pico-8 play session: hold ← + tap ❎

[t = 8 s] hold ← ~8s, tap ❎ ~14×
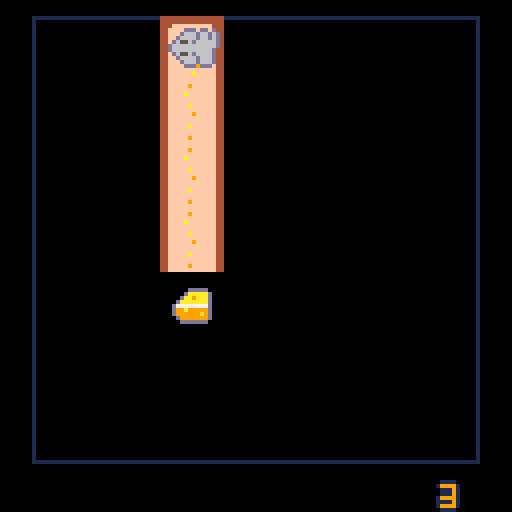

pico-8 cartridge
version 42
__lua__
-- puzzle game

-- name game
function _init()
 pal()
	cartdata("cheesearchitect_fjhwbcv")
	load_game()
 menuitem(3,"dark/light mode",toggle_feature)
 menuitem(4, "erase save", function()
     reset_game()
     state = menu
					state:init()
 end)
	state = intro
	state:init()
end

function _update()
	state:update()
end

function _draw()
	cls()	
	applypallete()
	state:draw()
end


-->8
-- states
game = {
	shake_timer=0,
	shake_x=0,
	shake_y=0
}

function game:init()
	level:new()
	history:clear()	
 menuitem(1, "restart stage", function()
     state = game
					state:init()
 end)
 menuitem(2, "menu", function()
     state = menu
					state:init()
 end)  
end

function game:shake()
	if self.shake_timer > 0 then
   self.shake_timer -= 1
   self.shake_x = rnd(2)-1
   self.shake_y = rnd(2)-1
 else
   self.shake_x = 0
   self.shake_y = 0
 end
end

function game:update()		
		level:update()
		self:shake()
end

function game:draw()
		camera(self.shake_x,self.shake_y)
		level:draw()
		camera()
		map(32,2,0,player.mapposy-128,16,16)
end

intro = {
	tmr=0
}

function intro:init()
	self.tmr=0
end

function intro:update()
			if self.tmr > 60 then
					state=menu
					state:init()
					return					
			end			
			self.tmr+=1
end

function intro:draw()
 map(0,0,0,0,16,16)
 rect(40,16,40+64,16+64,1)
 
	printol("cheese architect",41,16+64+8,6,1)
	printol("by roberto freire",41,16+64+24,6,1)
end

menu = {
	spr_w = 16,  
	spr_h = 16,    
	padding = 8,  
	grid_cols = 4,
	grid_rows = 6,
	visible_rows = 4,
	grid = {},
	sel_x = 1,
	sel_y = 1,
	scroll_row = 1,
	mapposy=0,
}

function menu:init()
	menuitem(1)
	menuitem(2)
 self.mapposy=0
	for y=1,self.grid_rows do
   self.grid[y] = {}
   for x=1,self.grid_cols do
       self.grid[y][x] = level.completed[x+(y-1)*self.grid_cols]
   end
	end
end

function menu:update()		
		if self.mapposy>0 then
			self.mapposy+=4
		end
		
		if self.mapposy>=127 then
			state=game
			state:init()
		end
		
		if self.mapposy>0 then
			return
		end
		
		if btnp(❎) or btnp(🅾️) then
				sfx(3)	
				self.mapposy+=1				
		end
	
	 -- handle input
  if btnp(0) then
  				if self.sel_x > 1 or self.sel_y > 1 then
	  				sfx(1)
	  				if self.sel_x == 1 then
	  				 	self.sel_x = self.grid_cols
	  				 	self.sel_y -= 1
  					else
  							self.sel_x -= 1
  					end
  				end
  elseif btnp(1) then
  				if self.sel_x < self.grid_cols or self.sel_y < self.grid_rows then
	  				sfx(1)
	  				if self.sel_x == self.grid_cols then
	  				 	self.sel_x = 1
	  				 	self.sel_y += 1
  					else
  							self.sel_x += 1
  					end
  				end
  elseif btnp(2) then
      if self.sel_y >1 then
	  				sfx(1)
	  				self.sel_y -= 1
  				end
  elseif btnp(3) then
      if self.sel_y <self.grid_rows then
	  				sfx(1)
	  				self.sel_y += 1
  				end
  end
  
  level.crtlevl = self.sel_x+(self.sel_y-1)*self.grid_cols

  -- adjust scroll if selector leaves visible window
  if self.sel_y < self.scroll_row then
      self.scroll_row = self.sel_y
  elseif self.sel_y > self.scroll_row + self.visible_rows - 1 then
      self.scroll_row = self.sel_y - self.visible_rows + 1
  end
end

function menu:draw()
  map(48,0,0,-(self.scroll_row-1)*12,16,29)
		-- calc grid pixel size
  local cell_w = self.spr_w + self.padding
  local cell_h = self.spr_h + self.padding
  local grid_w_px = self.grid_cols * cell_w - self.padding
  local grid_h_px = self.visible_rows * cell_h - self.padding

  -- center grid on screen
  local ox = (128 - grid_w_px) \ 2
  local oy = (128 - grid_h_px) \ 2

  for row=0,self.visible_rows-1 do
      local gy = self.scroll_row + row
      if gy > self.grid_rows then
          break
      end

      for gx=1,self.grid_cols do
         	local cmplt = self.grid[gy][gx]
          local x = ox + (gx-1)*(self.spr_w + self.padding)
          local y = oy + row*(self.spr_h + self.padding)
          
          -- draw selector
          if gx==self.sel_x and gy==self.sel_y then
              spr(cmplt and 99 or 96, x, y,2,2)
          end
          
          spr(cmplt and 66 or 64, x, y,2,2)
      end
  end
  
  map(32,0,0,self.mapposy-127,16,18)
  local indices = string_to_font_indices("level".."_"..tostr(level.crtlevl))

		for i=1,#indices do
		  spr(font[indices[i]],24+i*8,4)
		end
		
		if alllvlscompleted() then
				local indices = string_to_font_indices("completed")
		
				for i=1,#indices do
				  spr(font[indices[i]],16+i*8,110)
				end
		end
end

function alllvlscompleted()
		local result=true
		
		for i=1,#level.completed do
				if level.completed[i]==false then
						result=false
				end
		end
		
		return result
end
-->8
-- grid
function grid7x6(default_val)
    local g = {
        w = grid_h,
        h = grid_w,
        data = {},
        coins = {}
    }

    for y=1,g.h do
        g.data[y] = {}
        for x=1,g.w do
            g.data[y][x] = default_val or 0
        end
    end

    function g:get(x, y)
        return self.data[y][x]
    end

    function g:set(x, y, val)
        self.data[y][x] = val
    end
    
    function g:canaddtile(o)
						if self:invalidposgrid(o) then
								return false
						end						
						return self.data[o.y][o.x] == 0
				end
				
    function g:canremovetile(o)
    		if self:invalidposgrid(o) then
								return false
						end						
						return self.data[o.y][o.x] > 0
    end
				
				function g:invalidposgrid(o)
						if o.x < 1 or o.x > self.w
								or o.y < 1 or o.y > self.h then
								return true
						end
				end
				
    function g:canwalk(x,y,bit,shift,x0,y0,bit0,shift0)
    				local o = convertpostogrid(x,y)
								local oo = convertpostogrid(x0,y0)
								
								if o.x < 1 or o.x > self.w
										or o.y < 1 or o.y > self.h then
										return false
								end
								
								if self.data[o.y][o.x] == 0 then
										return false
								end
								
								local tl = tiles[self.data[o.y][o.x]]
								local tl0 = tiles[self.data[oo.y][oo.x]]
								
								return ((tl.v & bit) >> shift) == 1
									and ((tl0.v & bit0) >> shift0) == 1
				end

    function g:draw()
        local ox, oy, gsz = grid_pos_x,
        				grid_pos_y,
        				grid_size        
        
        rect(ox,oy,ox-1+self.h*gsz,oy-1+self.w*gsz,1)
        
        for y=1,self.h do
            for x=1,self.w do
                local val = self:get(x,y)
                if val > 0 then
                	local tl=tiles[val]
	                spr(tl.s, ox + (x-1)*gsz, oy + (y-1)*gsz,scale,scale,tl.fx,tl.fy)
                end
            end
        end
        
        foreach(self.coins, function(c)
								  spr(64,ox+(c[1]-1)*gsz,oy+(c[2]-1)*gsz,scale,scale)
								end)
    end

    return g
end
-->8
-- constants and utils
--config
mode={}
mode.palletedark=false

-- animation
plyanim1={1,69}
plyanim2={3,71}

--grid
grid_size = 16
grid_pos_x = 8
grid_pos_y = 4
max_pyr_tiles = 3
scale=2
grid_h=7
grid_w=7

function convertpostogrid(x,y)
		return {
				x = flr((x-grid_pos_x)/grid_size) +1,
				y =	flr((y-grid_pos_y)/grid_size) +1
		}
end

-- tiles
--v->15 = 1x8 top 1x4 right 1x2 down 1x1 left
minitiles = {32,48,32,48,33,49,34,35,35,51,51,36,36,36,36}

tiles = {
	{
		s = 5,
		fx=false,
		fy=false,
		v=14--1110 
	},
	{
		s = 37,
		fx=false,
		fy=false,
		v=7--0111 
	},
	{
		s = 5,
		fx=true,
		fy=false,
		v=11--1011 
	},
	{
		s = 37,
		fx=false,
		fy=true,
		v=13--1101 
	},
	{
		s = 7,
		fx=false,
		fy=false,
		v=5--0101 
	},
	{
		s = 39,
		fx=false,
		fy=false,
		v=10--1010 
	},
	{
		s = 9,
		fx=false,
		fy=false,
		v=15--1111 
	},
	{ s = 11,
		fx=false,
		fy=false,
		v=1--0001 
	},
	{
		s = 11,
		fx=true,
		fy=false,
		v=4--0100 
	},
	{ s = 43,
		fx=false,
		fy=false,
		v=2--0010 
	},
	{
		s = 43,
		fx=false,
		fy=true,
		v=8--1000 
	},
	{
		s = 13,
		fx=false,
		fy=false,
		v=6--0110 
	},
	{
		s = 13,
		fx=false,
		fy=true,		
		v=12--1100
	},
	{
		s = 13,
		fx=true,
		fy=false,
		v=3--0011 
	},
	{
		s = 13,
		fx=true,
		fy=true,
		v=9--1001
	}		
}

--fonts
font={
200,201,202,203,204,205,206,207,
216,217,218,219,220,221,222,223,
232,233,234,235}

letters="levcomptd0123456789_"

function char_to_font_index(ch)
  -- convert ch to lowercase
  ch = sub(tostr(ch),1,1)
  for i=1,#letters do
    if sub(letters,i,i)==ch then
      return i
    end
  end
  -- not found
  return nil
end

function string_to_font_indices(str)
  local indices = {}
  for i=1,#str do
    local ch = sub(str,i,i)
    local idx = char_to_font_index(ch)
    if idx then
      add(indices, idx)
    end
  end
  return indices
end

-- colors
function applypallete()
	if mode.palletedark then
			pal({[0]=0,129,130,131,132,133,134,135,136,9,10,139,140,141,142,15},1)
	else
			pal()
	end	
end

function toggle_feature(b)
		if b&1==1 or b&2==2 then
  	return
  end
  
		mode.palletedark = not mode.palletedark 
  applypallete()
		save_config()
end

-- print
function printol(t,x,y,c1,c2)
	print(t,x,y+1,c2)
	print(t,x,y,c1)
end
-->8
-- player
player = {
	spd = 2
}

function player:reset(mgt,gl,x,y)
	self.fx=false
	self.fy=false
	self.spt = 1
	self.dir=4
	self.tiles={}
	self.coins=0
	self.mapposy=0
	self.anim = plyanim1	
	self.tmranim=0
 self.indxanim=1
	
	self.x = grid_pos_x+(x-1)*grid_size
	self.y = grid_pos_y+(y-1)*grid_size
	self.tx = self.x
	self.ty = self.y
	self.maxgettiles=mgt
	self.goal=gl
end

function player:update()
	if self:tomenu() or player:undo() then
			return
	end
	
	self:win()
	self:loose()
 self:move()
 self:interact()
end

function player:tomenu()
		if self.mapposy == 0 then
				return false
		end
		
		self.mapposy+=4
		
		if self.mapposy >= 127 then
				state=menu
				state:init()
		end
		
		return true
end

function player:undo()
	if not btnp(🅾️) then
		return false
	end 
	
	if history:undo()	then
			game.shake_timer = 10
			sfx(6)
			return true
	end
	
	return false
end

function player:interact()
	if self.x ~= self.tx 
		or self.y ~= self.ty then
		return
	end
	
	local nxtpos = {}
	if self.dir == 1 then
		nxtpos = { self.tx-grid_size,self.ty}
	elseif self.dir == 2 then
		nxtpos = { self.tx+grid_size,self.ty}
	elseif self.dir == 3 then
		nxtpos = { self.tx,self.ty-grid_size}
	elseif self.dir == 4 then
		nxtpos = { self.tx,self.ty+grid_size}
	end
	
	local posgrid = convertpostogrid(nxtpos[1],nxtpos[2])
	
	-- collect tile
	if btnp(❎) and #self.tiles < max_pyr_tiles
			and level.grid:canremovetile(posgrid) then
				history:save()
				self.maxgettiles-=1
				add(self.tiles,level.grid:get(posgrid.x,posgrid.y))
				level.grid:set(posgrid.x,posgrid.y,0)
		return
	end	
	
	-- place tile
	if btnp(❎) and #self.tiles > 0
			and	level.grid:canaddtile(posgrid) then
				history:save()
				level.grid:set(posgrid.x,posgrid.y,self.tiles[#self.tiles])
				self.tiles[#self.tiles]=nil
	end	
end

function player:loose()
	if self.maxgettiles<=0 then
			sfx(4)
			self.mapposy+=1
	end
end

function player:win()
	if self.coins >= self.goal then
			sfx(5)			
			level.completed[level.crtlevl]=true
			self.mapposy+=1
			save_game()
	end
end

function player:move()
	-- if we are not moving
 if self.x == self.tx 
		and self.y == self.ty then
			local changes=false
			history:save()
			local posgd=convertpostogrid(self.x,self.y)
			
			--check coins
			for i=1,#level.grid.coins  do
		  local c=level.grid.coins[i]
		  if c ~=nil and posgd.x == c[1] and posgd.y == c[2] then
						self.coins+=1
						del(level.grid.coins,c)
						sfx(0)
				end
		 end
		
   -- check input to set new target
   if btnp(0) then -- left
   	if self.dir ~= 1 then
    		self.dir = 1    		
    		self.fx = true
    		self.fy = true
    		self.anim = plyanim2
      self.spt = self.anim[1]
      changes=true
    elseif level.grid:canwalk(self.tx - grid_size,self.y,0b0100,2,self.x,self.y,0b0001,0) then
   			self.tx -= grid_size
   			changes=true
   	end
   elseif btnp(1) then -- right
    if self.dir ~= 2 then
    		self.dir = 2
    		self.fx = false
    		self.fy = false
    		self.anim = plyanim2
      self.spt = self.anim[1]
      changes=true
    elseif level.grid:canwalk(self.tx + grid_size,self.y,0b0001,0,self.x,self.y,0b0100,2) then
      self.tx += grid_size
      changes=true
    end
   elseif btnp(2) then -- top
    if self.dir ~= 3 then
    		self.dir = 3
    		self.fx = true
    		self.fy = true
    		self.anim = plyanim1
      self.spt = self.anim[1]
      changes=true
    elseif level.grid:canwalk(self.x,self.ty-grid_size,0b0010,1,self.x,self.y,0b1000,3) then
      self.ty -= grid_size
      changes=true
    end
   elseif btnp(3) then -- down
    if self.dir ~= 4 then
    		self.dir = 4
    		self.fx = false
    		self.fy = false
    		self.anim = plyanim1
      self.spt = self.anim[1]      
    		changes=true
    elseif level.grid:canwalk(self.x,self.ty+grid_size,0b1000,3,self.x,self.y,0b0010,1) then
      self.ty += grid_size
    		changes=true
    end
   end
   
   if changes==false then
   	history:remove()
   end
 else
  -- move toward target
  if self.x < self.tx then
    self.x = min(self.x + self.spd, self.tx)
  elseif self.x > self.tx then
    self.x = max(self.x - self.spd, self.tx)
  elseif self.y < self.ty then
    self.y = min(self.y + self.spd, self.ty)
  elseif self.y > self.ty then
    self.y = max(self.y - self.spd, self.ty)
  end
  
  --update animation
  self.tmranim+=1  
  if self.tmranim>2 then
  		self.tmranim=0
  		self.indxanim+=1
  		if self.indxanim > #self.anim then
  				self.indxanim=1
  		end
  		self.spt = self.anim[self.indxanim]
  end
 end
end

function player:draw()
		spr(self.spt, self.x, self.y,scale,scale,self.fx,self.fy)
		
		for i=1,#self.tiles do
			local tl = tiles[self.tiles[i]]
			local mtl = minitiles[self.tiles[i]]
			spr(mtl,2+(i-1)*10,117,1,1,tl.fx,tl.fy)
			if i == #self.tiles then
				rect(2+(i-1)*10,126,9+(i-1)*10,126,13)
			end
		end
		
		for i=1,self.coins do
			spr(50,2+(i+2)*10,117,1,1)
		end
		
		local indices = string_to_font_indices(tostr(self.maxgettiles))

		for i=1,#indices do
		  spr(font[indices[i]],100+i*8,120)
		end
end
-->8
-- levels
level={
	crtlevl=1,
	completed={},
	stages={
		{-- 1
			ltls = {
				{3,1,10},{3,2,6},
				{3,3,6},{3,4,6},
			},
			cheeses = {{3,5}},
			maxgettiles = 3,
			pos={3,1}
		},
		{-- 2
			ltls = {
				{2,1,1},{3,1,2},{4,1,3},{5,1,4},
				{2,3,5},{3,3,6},{4,3,7},{5,3,8},
				{2,4,9},{3,4,10},{4,4,11},{5,4,12},
				{2,6,13},{3,6,14},{4,6,15}
			},
			cheeses = {{2,1},{3,6},{5,3}},
			maxgettiles = 8,
			pos={3,3}
		},
		{-- 3
				ltls = {
				{1,1,1},{2,2,4},{2,1,2},
				{3,2,3},{3,3,6},{3,4,7},
				{4,4,8},{2,4,5},{1,4,9},
				{6,4,8},{6,7,5},{5,7,9}
			},
			cheeses = {{4,4},{5,7}},
			maxgettiles = 7,
			pos={1,1}
		},
		{-- 4
			ltls = {
				{1,1,1},{2,2,4},{2,1,2},
				{6,4,8},{6,7,5},{5,7,9}
			},
			cheeses = {{4,4},{5,7}},
			maxgettiles = 10,
			pos={1,1}
		},
		{-- 5
			ltls = {
				{2,1,5},{3,1,12},{4,1,13},{5,1,14},
				{2,3,9},{3,3,6},{4,3,7},{5,3,8},
				{2,6,1},{3,6,1},{6,6,1}
			},
			cheeses = {{2,1},{6,6}},
			maxgettiles = 10,
			pos={3,3}
		},
		{-- 6
			ltls = {
				{2,3,15},{3,3,7},{1,4,6},{5,3,3},
				{2,4,1},{3,6,9},{4,6,3},{5,4,6},
			},
			cheeses = {{5,5},{1,6}},
			maxgettiles = 9,
			pos={3,3}
		},
		{-- 7
			ltls = {
				{2,3,5},{3,3,6},{4,3,7},{5,3,8},
			},
			cheeses = {{1,1},{6,6}},
			maxgettiles = 13,
			pos={3,3}
		},
		{-- 8
			ltls = {
				{2,3,1},{3,2,2},
				{4,3,7},{4,4,4},{5,4,2},
				{5,5,14},{5,6,15},{7,4,6}
			},
			cheeses = {{2,1},{6,6}},
			maxgettiles = 8,
			pos={4,3}
		},
		{-- 9
			ltls = {
				{2,1,13},{3,1,15},{4,1,14},{5,1,4},
				{2,3,14},{3,3,6},{4,3,7},{5,3,8},
				{2,4,9},{3,4,15},{4,4,11},{5,4,13},
				{2,6,13},{3,6,14},{4,6,15}
			},
			cheeses = {{6,1},{6,6}},
			maxgettiles = 13,
			pos={3,3}
		},
		{-- 10
			ltls = {
				{2,1,1},{3,1,2},{4,1,3},{5,1,4},
				{2,3,5},{3,3,6},{4,3,7},{5,3,8},
				{2,4,9},{3,4,10},{4,4,7},{5,4,12},
				{2,6,13},{3,6,14},{4,6,15},
				{6,6,13},{5,6,14},{6,5,15}
			},
			cheeses = {{2,1},{3,6},{5,3}},
			maxgettiles = 8,
			pos={6,6}
		},
		{-- 11
			ltls = {
				{2,2,10},{3,1,1},{3,3,3},{5,1,4},
				{2,3,5},{3,3,2},{4,3,15},{5,3,8},
				{2,6,13},{3,6,4},{4,6,10}
			},
			cheeses = {{2,2},{6,6},{1,6}},
			maxgettiles = 17,
			pos={3,3}
		},
		{-- 12 
			ltls = {
				{2,2,10},{3,1,1},{3,3,3},{5,1,4},
				{2,3,5},{3,3,2},{4,3,15},{5,3,8},
				{2,6,13},{3,6,4},{4,6,10}
			},
			cheeses = {{2,2},{6,1},{4,6}},
			maxgettiles = 14,
			pos={3,3}
		},
		{-- 13
			ltls = {
				{1,1,12},{2,1,8},{1,2,13},{5,1,4},
				{2,3,11},{3,3,12},{4,3,15},{5,3,8},
				{2,6,2},{3,6,4},{4,6,10}
			},
			cheeses = {{2,6},{6,3},{4,6}},
			maxgettiles = 26,
			pos={1,1}
		},
		{-- 14
			ltls = {
				{1,1,1},{1,2,12},{1,3,3},{1,6,3},
				{2,4,9},{3,4,6},{4,4,11},
				{6,5,3},{5,6,2},{6,6,1}
			},
			cheeses = {{1,1},{3,4},{1,6}},
			maxgettiles = 11,
			pos={6,6}
		},
		{-- 15
			ltls = {
				{1,1,1},{1,2,12},{1,3,3},{1,6,3},
				{2,4,12},{3,4,15},{4,4,2},
				{6,5,3},{5,6,2},{6,6,1}
			},
			cheeses = {{1,1},{3,4},{1,6}},
			maxgettiles = 9,
			pos={6,6}
		},
		{-- 16
			ltls = {
				{4,1,1},{2,2,12},{1,3,3},{1,6,3},
				{2,4,12},{3,4,15},{4,4,2},
				{6,5,3},{5,6,2},{6,6,1}
			},
			cheeses = {{4,1},{3,4},{1,6}},
			maxgettiles = 11,
			pos={5,6}
		},
		{-- 17
			ltls = {
				{1,1,1},{3,1,2},{1,6,3},
				{2,3,5},{3,3,6},{4,3,7},{5,3,8},
				{2,4,13},{3,4,15},{4,4,11},{5,4,12},
				{3,6,14},{6,6,15}
			},
			cheeses = {{1,1},{1,7},{7,1},{6,6}},
			maxgettiles = 19,
			pos={3,3}
		},
		{-- 18
			ltls = {
				{2,1,13},{3,1,14},{4,1,11},{5,1,12},
				{3,4,15},{3,3,5},{4,4,1},{5,4,12},
				{2,6,13},{3,6,14},{4,6,15}
			},
			cheeses = {{2,2},{2,5},{5,2},{5,4}},
			maxgettiles = 15,
			pos={3,3}
		},
		{-- 19
			ltls = {
				{2,1,13},{3,1,14},{4,1,11},{5,1,12},
				{3,4,15},{3,3,5},{4,3,14},{4,4,1},{5,4,12},
				{2,6,13}
			},
			cheeses = {{1,1},{2,5},{5,2},{5,4}},
			maxgettiles = 11,
			pos={4,3}
		},
		{-- 20
			ltls = {
				{2,1,13},{3,1,14},{4,1,11},{5,1,15},
				{3,3,5},{4,3,14},{4,4,1},{5,4,12},
				{2,6,13}
			},
			cheeses = {{2,5},{5,2},{5,4}},
			maxgettiles = 9,
			pos={4,3}
		},
		{-- 21
			ltls = {
				{2,1,13},{3,1,14},{4,1,11},{5,1,15},
				{3,3,5},{4,3,14},{4,4,1},{5,4,12},
				{2,6,13}
			},
			cheeses = {{3,6},{5,2},{5,4}},
			maxgettiles = 10,
			pos={2,1}
		},
		{-- 22
			ltls = {
				{4,1,11},{5,1,15},
				{3,3,5},{4,3,14},{4,4,1},{5,4,12},
				{2,6,13}
			},
			cheeses = {{2,7},{5,4}},
			maxgettiles = 12,
			pos={3,3}
		},		
		{-- 23
			ltls = {
				{5,1,4},
				{5,3,7},{3,3,15},{4,3,12},
				{5,4,12},
				{2,6,13},{3,6,14},{4,6,15}
			},
			cheeses = {{3,6},{2,1}},
			maxgettiles = 11,
			pos={5,3}
		},
		{-- 24
			ltls = {
				{5,1,4},
				{2,3,13},{3,3,15},{4,3,12},
				{4,4,7},{5,4,12},
				{2,6,13},{3,6,14},{4,6,15}
			},
			cheeses = {{2,1},{3,6},{5,3}},
			maxgettiles = 16,
			pos={3,3}
		}
	}
}

function level:new()
	self.grid = grid7x6(0)	
	local cs = self.stages[self.crtlevl]
	
	foreach(cs.ltls, function(t)
	  self.grid:set(t[1],t[2],t[3])
	end)	
	foreach(cs.cheeses, function(c)
	  add(self.grid.coins,c)
	end)
	
	player:reset(cs.maxgettiles,#cs.cheeses,cs.pos[1],cs.pos[2])
end

function level:update()
	player:update()
end

function level:draw()
		self.grid:draw()
		player:draw()
end
-->8
-- save/load
function load_game()
	level.completed={}
	local nmbrlvls=menu.grid_cols*menu.grid_rows
	
	for i=1,nmbrlvls do
		add(level.completed,dget(i) == 1)
	end
	
	mode.palletedark=dget(0)==1
end

function save_game()
	local nmbrlvls=menu.grid_cols*menu.grid_rows
	
	for i=1,nmbrlvls do
		dset(i,level.completed[i] and 1 or 0)
	end
end

function save_config()
	dset(0,mode.palletedark and 1 or 0)
end

function reset_game()
	for i=0,1+menu.grid_cols*menu.grid_rows do
		dset(i,0)
	end
	load_game()
end
-->8
history = {
 stack = {},
}

function history:save()
  local copy = {}
  
  --grid
  copy.grid = {}
  copy.grid.data = {}
  copy.coins={}
  local lg = level.grid
  for y=1,lg.h do
    copy.grid.data[y] = {}
    for x=1,lg.w do
        copy.grid.data[y][x] = lg.data[y][x]
    end
  end
  foreach(lg.coins, function(c)
				add(copy.coins,{c[1],c[2]})
		end)
		
		--player
		copy.pyr={}		
		copy.pyr.fx=player.fx
		copy.pyr.fy=player.fy
		copy.pyr.spt=player.spt
		copy.pyr.dir=player.dir
		copy.pyr.tiles={}
		foreach(player.tiles, function(t)
				add(copy.pyr.tiles,t)
		end)
		copy.pyr.coins=player.coins
		copy.pyr.anim={}
		foreach(player.anim, function(a)
				add(copy.pyr.anim,a)
		end)	
		copy.pyr.tmranim=player.tmranim
	 copy.pyr.indxanim=player.indxanim	
		copy.pyr.x=player.x
		copy.pyr.y=player.y 
		copy.pyr.tx=player.tx 
		copy.pyr.ty=player.ty
		copy.pyr.maxgettiles=player.maxgettiles 
		
  add(self.stack, copy)
end

function history:undo()
		if #self.stack == 0 then
				return false
		end
		
  -- undo grid
  local lg = level.grid
  local copy = self.stack[#self.stack]
  for y=1,lg.h do
    lg.data[y] = {}
    for x=1,lg.w do
        lg.data[y][x] = copy.grid.data[y][x]
    end
  end
  if #copy.coins>0 then
  	lg.coins={}
  end
  foreach(copy.coins, function(c)
				add(lg.coins,{c[1],c[2]})
		end)
  
  --undo player
  --player
		player.fx=copy.pyr.fx
		player.fy=copy.pyr.fy
		player.spt=copy.pyr.spt
		player.dir=copy.pyr.dir
		player.tiles={}
		foreach(copy.pyr.tiles, function(t)
				add(player.tiles,t)
		end)
		player.coins=copy.pyr.coins
		player.anim={}
		foreach(copy.pyr.anim, function(a)
				add(player.anim,a)
		end)	
		player.tmranim=copy.pyr.tmranim
	 player.indxanim=copy.pyr.indxanim	
		player.x=copy.pyr.x
		player.y=copy.pyr.y 
		player.tx=copy.pyr.tx 
		player.ty=copy.pyr.ty
		player.maxgettiles=copy.pyr.maxgettiles 
		
	 deli(self.stack)
	 
	 return true
end

function history:remove()
		if #self.stack > 0 then
	  deli(self.stack)
	 end
end

function history:clear()
 	self.stack = {}
end
__gfx__
000000000000000000000000000000000000000044ffffffffffff44444444444444444444ffffffffffff444444444444444444444444444444444400000000
000000000000dddd00000000000000000000000044fffffaffffff44444444444444444444fffff9ffffff444444444444444444444444444444444400000000
00700700000d6666dddd0000000000000000000044fffffffffffffffffffffffffffffffffffffffffffffffffffffffffff44444ffffffffffffff00000000
000770000000dd666666d000000ddd0ddd00000044fffff9fffffffffffffffffffffffffffffffffaffffffffffffffffffff4444ffffffffffffff00000000
00077000000d66666666d00000d666d666d0000044ffffffffffffffffffffffffffffffffffffffffffffffffffffffffffff4444ffffffffffffff00000000
00700700000d66666666d00000d666d6666d000044ffffffafffffffffffffffffffffffffffffff9fffffffffffffffffffff4444ffffffffffffff00000000
000000000000dd6666dd000000d6666d6556d00044ffffffffffffffffffffffffffafffffffffffffffffffffffffffffffff4444ffffffffffafff00000000
00000000000d66d66d66d00000d6666666666d0044ffffffffffffaff9ffaffffaffff9ffffffff9fff9ffffffffffffffffff4444ffffffffffff9f00000000
00000000000d66666666d0000d66666666666d0044fffff9ffff9ffffffffff9fffffffff9ffaffffaffff9ffaffffffffffff4444fffffffaf9ffff00000000
00000000000d66566566d0000d66666d6556d00044ffffffffaffffffffffffffffffffffffffffffffffffffff9ffffffffff4444ffffffffffffff00000000
000000000000d656656d00000d6d66d6666d000044ffffff9fffffffffffffffffffffffffffffff9fffffffffffffffffffff4444fffffff9ffffff00000000
0000000000000d6666d000000d6d66d666d0000044ffffffffffffffffffffffffffffffffffffffffffffffffffffffffffff4444ffffffffffffff00000000
00000000000000d66d00000000d0dd0ddd00000044ffffffaffffffffffffffffffffffffffffffaffffffffffffffffffffff4444ffffffafffffff00000000
000000000000000dd0000000000000000000000044fffffffffffffffffffffffffffffffffffffffffffffffffffffffffff44444ffffffffffffff00000000
000000000000000000000000000000000000000044fffffaffffff44444444444444444444ffffff9fffff44444444444444444444ffffff9fffff4400000000
000000000000000000000000000000000000000044ffffffffffff44444444444444444444ffffffffffff44444444444444444444ffffffffffff4400000000
44ffff444444444444ffff444444444444444444444444444444444444ffffffffffff4400000000000000004444444444444444000000000000000000000000
44ffff444444444444ffff444444444444444444444444444444444444fffff9ffffff4400000000000000004444444444444444000000000000000000000000
44ffffffffffffffffffffffffffff4444ffffffffffffffffffffff44ffffffffffff440000000000000000444ffffffffff444000000000000000000000000
44ffffffffffffffffffffffffffff4444ffffffffffffffffffffff44ffffafffffff44000000000000000044ffffffffffff44000000000000000000000000
44ffffffffffffffffffffffffffff4444ffffffffffffffffffffff44ffffffffffff44000000000000000044ffffffffffff44000000000000000000000000
44ffffffffffffffffffffffffffff4444ffffffffffffffffffffff44ffffffffffff44000000000000000044ffffffffffff44000000000000000000000000
44ffff444444444444ffff444444444444ffff44ffffffffffffffff44fffffaffffff44000000000000000044ffffffffffff44000000000000000000000000
44ffff444444444444ffff444444444444ffff44fafffff9ffff9faf44ffffffffffff44000000000000000044ffffffffffff44000000000000000000000000
4444444444ffff440000ddd04444444400000000fffaf9ffffafffff44ffffff9fffff44000000000000000044ffffffffffff44000000000000000000000000
4444444444ffff44000daaad4444444400000000ffffffffffffffff44ffffffffffff44000000000000000044ffffffffffff44000000000000000000000000
ffffffff44ffff4400daa9ad44ffff4400000000ffffffafffffffff44ffffffffffff44000000000000000044ffffffffffff44000000000000000000000000
ffffffff44ffff440daaaaad44ffff4400000000ffffffffffffffff44fffffaffffff44000000000000000044ffffffffffff44000000000000000000000000
ffffffff44ffff44d777777d44ffff4400000000fffffff9ffffffff44ffffffffffff44000000000000000044fffffff9ffff44000000000000000000000000
ffffffff44ffff44d9a99a9d44ffff4400000000ffffffffffffffff44ffffffffffff44000000000000000044ffffffffffff44000000000000000000000000
44ffff4444ffff44d999999d44ffff440000000044ffffffafffff4444fffff9ffffff44000000000000000044ffffffafffff44000000000000000000000000
44ffff4444ffff440dddddd044ffff440000000044ffffffffffff4444ffffffffffff44000000000000000044ffffffffffff44000000000000000000000000
00000000000000000000000000000000000000000000000000000000000000000000000000000000000000000000000000000000000000000000000000000000
00000000000000000000000000000000000000000000dddd0000000000000000000000000000dddd000000000000000000000000000000000000000000000000
0000000000000000000000000000000000000000000d6666dddd00000000000000000000000d0000dddd00000000000000000000000000000000000000000000
000000000000000000000000000000000000000000d6dd666666d000000dddd0ddd0000000d0dd000000d000000dddd0ddd00000000000000000000000000000
0000000ddddd0000000000000000000000000000000d66666666d00000d6666d666d0000000d00000000d00000d0000d000d0000000000000000000000000000
000000daaaaad000000000000000000000000000000d66666666d00000d6666d6666d000000d00000000d00000d0000d0000d000000000000000000000000000
00000daa9aaad0000000000dd000000000000000000d66666666d00000d66666d6556d00000d00000000d00000d00000d0000d00000000000000000000000000
0000daaaaaaad000000000daaddd0000000000000000dd6666dd000000d66666666666d00000dd0000dd000000d00000000000d0000000000000000000000000
000d77777777d00000000d777777d00000000000000d66d66d66d0000d666666666666d0000d00d00d00d0000d000000000000d0000000000000000000000000
000d99a99999d000000000d99999d00000000000000d66666666d0000d666666d6556d00000d00000000d0000d000000d0000d00000000000000000000000000
000d999999a9d00000000d9999a9d00000000000000d66566566d0000d6d666d6666d000000d00000000d0000d0d000d0000d000000000000000000000000000
0000d9999999d0000000d9999999d000000000000000d656656d00000d6d666d666d00000000d000000d00000d0d000d000d0000000000000000000000000000
00000ddddddd000000000ddddddd00000000000000000d6666d0000000d6ddd0ddd0000000000d0000d0000000d0ddd0ddd00000000000000000000000000000
0000000000000000000000000000000000000000000000d66d000000000d000000000000000000d00d000000000d000000000000000000000000000000000000
00000000000000000000000000000000000000000000000dd000000000000000000000000000000dd00000000000000000000000000000000000000000000000
00000000000000000000000000000000000000000000000000000000000000000000000000000000000000000000000000000000000000000000000000000000
0000000000000000ffffffff00000000000000000000000000000000000000000000000000000000000000000000000000000000000000000000000000000000
0000000000000000ffffffff00000000000000000000000000000000000000000000000000000000000000000000000dd0000000000000000000000000000000
0000000000000000ffffffff000000000000000000000000000000000000000000000000000000000000d000000000d00d000000000000000000000000000000
0000000000000000ffffffff00000000000000000000000000000000000000000000000000000ddd0ddd0d0000000d0000d00000000000000000000000000000
0000000000000000ffffffff0000000000000000000000000000000000000000000000000000d000d000d0d00000d000000d0000000000000000000000000000
0000000000000000ffffffff000000000000000000000000000000000000000000000000000d0000d000d0d0000d00000000d000000000000000000000000000
0000000000000000ffffffff00000000000000000000000000000000000000000000000000d0000d000000d0000d00000000d000000000000000000000000000
0000000000000000ffffffff0000000000000000000000000000000000000000000000000d000000000000d0000d00d00d00d000000000000000000000000000
0000ffffffff0000ffffffff0000666666660000000000000000000000000000000000000d00000000000d000000dd0000dd0000000000000000000000000000
00ffffffffffff00ffffffff00666666666666000000000000000000000000000000000000d0000d00000d00000d00000000d000000000000000000000000000
0ffffffffffffff0ffffffff066666666666666000000000000000000000000000000000000d0000d0000d00000d00000000d000000000000000000000000000
0ffffffffffffff0ffffffff0666666666666660000000000000000000000000000000000000d000d0000d00000d00000000d000000000000000000000000000
0ffffffffffffff0ffffffff06666666666666600000000000000000000000000000000000000ddd0dddd000000d000000dd0d00000000000000000000000000
04ffffffffffff40ffffffff05666666666666500000000000000000000000000000000000000000000000000000dddd0000d000000000000000000000000000
0044ffffffff4400ffffffff005566666666550000000000000000000000000000000000000000000000000000000000dddd0000000000000000000000000000
00004444444400004444444400005555555500000000000000000000000000000000000000000000000000000000000000000000000000000000000000000000
1111111111111111111111ddddddddddddd1444444411111111111111111111166666666666666666666666666666666666666666666666666666666d6d6d6d6
4111111111111111111111dddddddddddddd1144444411111111111111d1d111666666666611111116666666661166666666116666116666666611666d6d6d6d
4441111111112112121211dddddddddddddddd144441511111111111111dddd16666666661777777716666666177166666617716617716666661771666666666
4444111111121221212121ddddddddddddddddd1141551121212121111dddddd6666666661777777716666666177166666617716617716666661771666666666
4444441111212122222211ddddddddddddddddddd15551212121212111dddddd6666666661777777716666666177166666617716617716666661771666666666
4444444111121222222221ddddddddddddddddddd15551112222221211dddddd6666666661777777716666666177111111117716617716666661771666666666
4444444441212222222221ddddddddddddddddddd15551122222222121dddddd6666666661777777716666666177777777777716617716666661771666666666
6444444444112222f2f2f1ddddddddddddddddddd15551222222222221dddddd6666666661777777716666666177777777777716617716666661771666666666
d664444444441f2f2f2f21ddddddddddddddddddd15551222222222221dddddd6666666161771177716666666177777777777716617716666661771600000000
ddd6444444444112f2f2f1ddddddddddddddddddd15551222222222221dddddd6666666161771177771111666177777777777716617771111117771600000000
dddd664444444441ffff21ddddddddddddddddddd15551222222222221dddddd6666666161777777777777166177111111117716617777777777771600000000
dddddd644444444411fff1ddddddddddddddddddd1555122222222222211dddd6666666161777777777777166177166666617716617777777777771600000000
ddddddd664444444441ff1ddddddddddddddddddd15551222222222222221ddd6666666161777777777777166177166666617716617777777777771600000000
ddddddddd6444444444111ddddddddddddddddddd1555122222222222222211d6666666166177777777777166177166666617716617777777777771600000000
dddddddddd664444444441ddddddddddddddddddd155512222222222222222216666666166611111111111666611666666661166661111111111116600000000
dddddddddddd644444444411ddddddddddddddddd155512222222222222222226666666166666666666666666666666666666666666666666666666600000000
ddddddddddddd664444444441dddddddddddddddd155512222222222222222226666666666666666666666666666666666666666666666666666666666666666
ddddddddddddddd644444444411dddddddddddddd155512222222222222222226611111111111666661111111111166666666666666666666666661111666666
dddddddddddddddd66444444651dddddddddddddd155512f2f2f2222222222226177777777777166617777777777716666666611116666666666661771666666
dddddddddddddddddd644446551dddddddddddddd15551f2f2f2f22222222222617777777777771661777777777777166666661ee16666666666661771666666
ddddddddddddddddddd66465551dddddddddddddd155512fffff2f2222222222617777777777771661777777777777166666111ee11166666666661771666666
ddddddddddddddddddddd655551ddddddddd1111d15551fff1111222222222226177777777777716617711777711771666661ff77dd166666666661771666666
ddddddddddddddddddddd65555111dddddd16666115551ff166661f2222222226177777777777716617711777711771666111ff77dd111666666661111666666
ddddddddddddddddddddd655551ff1dddd166666615551f16655661f222222226177111111117716617711777711771666188777777cc1666666666666666666
ddddddddddddddddddddd655551fff11d1666666661551f665555612f22222226177111111117716617711777711771666188777777cc166dddddddd00000000
ddddddddddddddddddddd655551fffff1166666666155116555556612222222261777777777777166177117777117716661119977bb11166dddddddd00000000
ddddddddddddddddddddd655551ffffff16666666d1551665555ee61ff22222261777777777777166177777777777716666619977bb16666dddddddd00000000
ddddddddddddddddddddd655551ffffff1666666dd1551655555ee61f2f22222617777777777771661777777777777166666111aa1116666dddddddd00000000
ddddddddddddddddddddd655551ffffff1666666ddd11165555eee61ff2f2222617777777777771661777777777777166666661aa1666666dddddddd00000000
ddddddddddddddddddddd655551ffffff166666dd6666165555eee61ff2f2222617777777777771666111117777777166666661111666666dddddddd00000000
ddddddddddddddddddddd655551fffffff1666666666666655eeee61fff2f221661111111111116666666661111111666666666666666666dddddddd00000000
ddddddddddddddddddddd655551ffffffff166666666666665eee661ffff2214666666666666666666666666666666666666666666666666dddddddd00000000
ddddddddddddddddddddd655551ffffffff16666666666666eeee61ffff2f1440100000001111110010000100111111001111110010000100111110001111110
ddddddddddddddddddddd655551fffffff1666666666666666eee61fff2f14441910000019999991191001911999999119999991191001911999991019999991
ddddddddddddddddddddd655551ffffff165666655666666666e661ffff144441910000019111110191001911911111019111191199119911911119101191110
ddddddddddddddddddddd655551ffffff157566575566666666661ffff1444441910000019999100191001911910000019100191191991911999991000191000
ddddddddddddddddddddd655551ffffff15556655556666666661ffff14444441910000019111000191001911910000019100191191111911911110000191000
ddddddddddddddddddddd655551ffffff1656666556666666666611f144444441911111019111110019119101911111019111191191001911910000000191000
ddddddddddddddddddddd655551ffffff16666666666666666666661444444441999999101999991001991001999999119999991191001911910000000191000
ddddddddddddddddddddd655551fffff166666666666666666666614444444440111111000111110000110000111111001111110010000100100000000010000
1dddddddddddddddddddd655551fff55166effe66665555566666144444444460111100000011000000110000011110000111100001001000011110000111100
f11dddddddddddddddddd655551fffff166eeee66666666666661444444444651999910000199100001991000199991001999910019119100199991001999910
fff1d11111ddddddddddd655551ffff51666ee6666656666666d1644444446551911191001911910000191000011191000111910019119100191110001911100
ffff1aaaaa1dddddddddd655551fff5ff11666666666556666dd1d66444465551910119101911910000191000011191000111910019119100191110001911100
fff1aaa9aaa1ddddddddd655551ffffffff11111666666566ddd1ddd644655551910119101911910000191000199991001999910019999100199991001999910
ff1aa9aaaaaa1dddddddd655551fffffffffffff1d666666666d1dddd66555551911191001911910001191000191110001111910001119100011191001911910
f1aaaaaaaa9aa1ddddddd655551fffffffffffff1dd6666666661ddddd6555551999910000199100019999100199991001999910000019100199991001999910
19777aaaaaaaaa1dddddd655551ffffffffffff16666666616661ddddd6555550111100000011000001111000011110000111100000001000011110000111100
19999777aaaaaaa1ddddd655551fffffffffff166666666166661ddddd6555550011110000111100001111000000000000000000000000000000000000000000
19a99999777777771dddd655551ffffffffffff11666666611161ddddd6555550199991001999910019999100000000000000000000000000000000000000000
19999a99999999991dddd655551ffffffffffffff1d6666666661ddddd6555550011191001911910019119100000000000000000000000000000000000000000
199a99999999a99911ddd65551fffffffffffffff1d6d66666661ddddd6555550000191001911910019119100000000000000000000000000000000000000000
f1999999a99999a91f1dd6551fffffffffffffffff1d66d666661ddddd6555550000191001999910019999100000000000000000000000000000000000000000
ff111999999999991ff11651fffffffffffffffffff1ddd666661ddddd6555550000191001911910001119100000000000000000000000000000000000000000
fffff111999999991ffff11fffffffffffffffffffff1d6d6d661ddddd6555550000191001999910000019100000000000000000000000000000000000000000
ffffffff11111111ffffffffffffffffffffffffff11dddddddd1ddddd6555550000010000111100000001000000000000000000000000000000000000000000
fffffffffffffffffffffffffffffffffffffffff1dd6dddd1111ddddd6555550000000000000000000000000000000000000000000000000000000000000000
ffffffffffffffffffffffffffffffffffffffff166666dd1fff1ddddd6555550000000000000000000000000000000000000000000000000000000000000000
fffffffffffffffffffffffffffffffffffffffff16666d1ffff1ddddd6555550000000000000000000000000000000000000000000000000000000000000000
ffffffffffffffffffffffffffffffffffffffffff11111fffff1ddddd6555550000000000000000000000000000000000000000000000000000000000000000
ffffffffffffffffffffffffffffffffffffffffffffffffffff1ddddd6555550000000000000000000000000000000000000000000000000000000000000000
f7f7ffffffffffffffffffffffffffffffffffffffffffffffff1ddddd6555550000000000000000000000000000000000000000000000000000000000000000
7f7f7f7f7fffffffffffffffffffffffffffffffffffffffffff1ddddd6555550000000000000000000000000000000000000000000000000000000000000000
7777f7f7f7ffffffffffffffffffffffffffffffffffffffffff1ddddd6555550000000000000000000000000000000000000000000000000000000000000000
__map__
88888898bebebebebebebebebebebebe0000000000000000000000000000000062626262626262626262626262626262494a00006b6c00006b6c0000494a000000000000000000000000000000000000000000000000000000000000000000000000000000000000000000000000000000000000000000000000000000000000
88acad98bebebebebebebebebebebebe0000000000000000000000000000000062626262626262626262626262626262595a00007b7c00007b7c0000595a000000000000000000000000000000000000000000000000000000000000000000000000000000000000000000000000000000000000000000000000000000000000
88bcbd98be8081828384858687bebebe00000000000000000000000000000000626262626262626262626262626262620000696a00004b4c0000494a0000000000000000000000000000000000000000000000000000000000000000000000000000000000000000000000000000000000000000000000000000000000000000
88888898be9091929394959697bebebe00000000000000000000000000000000626262626262626262626262626262620000797a00005b5c0000595a004b4c0000000000000000000000000000000000000000000000000000000000000000000000000000000000000000000000000000000000000000000000000000000000
88aaab98bea0a1a2a3a4a5a6a7bebebe0000000000000000000000000000000062626262626262626262626262626262696a000000000000696a0000005b5c0000000000000000000000000000000000000000000000000000000000000000000000000000000000000000000000000000000000000000000000000000000000
88babb98beb0b1b2b3b4b5b6b7bebebe0000000000000000000000000000000062626262626262626262626262626262797a6b6c004b4c00797a00000000000000000000000000000000000000000000000000000000000000000000000000000000000000000000000000000000000000000000000000000000000000000000
88aeaf98bec0c1c2c3c4c5c6c7bebebe000000000000000000000000000000006262626262626262626262626262626200007b7c005b5c000000494a0000494a00000000000000000000000000000000000000000000000000000000000000000000000000000000000000000000000000000000000000000000000000000000
88a8a998bed0d1d2d3d4d5d6d7bebebe000000000000000000000000000000006262626262626262626262626262626200000000000000000000595a0000595a00000000000000000000000000000000000000000000000000000000000000000000000000000000000000000000000000000000000000000000000000000000
88b8b998bee0e1e2e3e4e5e6e7bebebe0000000000000000000000000000000062626262626262626262626262626262494a0000494a00696a0000000000000000000000000000000000000000000000000000000000000000000000000000000000000000000000000000000000000000000000000000000000000000000000
888d8e98bef0f1f2f3f4f5f6f7bebebe0000000000000000000000000000000062626262626262626262626262626262595a0000595a00797a0000000000000000000000000000000000000000000000000000000000000000000000000000000000000000000000000000000000000000000000000000000000000000000000
889d9e98bebebebebebebebebebebebe000000000000000000000000000000006262626262626262626262626262626200006b6c000000000000494a0000494a00000000000000000000000000000000000000000000000000000000000000000000000000000000000000000000000000000000000000000000000000000000
888b8c98bebebebebebebebebebebebe000000000000000000000000000000006262626262626262626262626262626200007b7c000000000000595a0000595a00000000000000000000000000000000000000000000000000000000000000000000000000000000000000000000000000000000000000000000000000000000
889b9c98bebebebebebebebebebebebe0000000000000000000000000000000062626262626262626262626262626262696a0000696a0000494a00000000000000000000000000000000000000000000000000000000000000000000000000000000000000000000000000000000000000000000000000000000000000000000
88898a98bebebebebebebebebebebebe0000000000000000000000000000000062626262626262626262626262626262797a0000797a0000595a006b6c00000000000000000000000000000000000000000000000000000000000000000000000000000000000000000000000000000000000000000000000000000000000000
88999a98bebebebebebebebebebebebe00000000000000000000000000000000626262626262626262626262626262620000494a000000000000007b7c00494a00000000000000000000000000000000000000000000000000000000000000000000000000000000000000000000000000000000000000000000000000000000
88888898bebebebebebebebebebebebe00000000000000000000000000000000626262626262626262626262626262620000595a004b4c00000000000000595a00000000000000000000000000000000000000000000000000000000000000000000000000000000000000000000000000000000000000000000000000000000
0000000000000000000000000000000000000000000000000000000000000000626262626262626262626262626262626b6c0000005b5c00494a0000696a000000000000000000000000000000000000000000000000000000000000000000000000000000000000000000000000000000000000000000000000000000000000
0000000000000000000000000000000000000000000000000000000000000000727272727272727272727272727272727b7c000000000000595a0000797a000000000000000000000000000000000000000000000000000000000000000000000000000000000000000000000000000000000000000000000000000000000000
0000000000000000000000000000000000000000000000000000000000000000000000000000000000000000000000000000494a0000494a0000000000006b6c00000000000000000000000000000000000000000000000000000000000000000000000000000000000000000000000000000000000000000000000000000000
0000000000000000000000000000000000000000000000000000000000000000000000000000000000000000000000000000595a0000595a0000000000007b7c00000000000000000000000000000000000000000000000000000000000000000000000000000000000000000000000000000000000000000000000000000000
0000000000000000000000000000000000000000000000000000000000000000000000000000000000000000000000006b6c00006b6c0000696a0000494a000000000000000000000000000000000000000000000000000000000000000000000000000000000000000000000000000000000000000000000000000000000000
0000000000000000000000000000000000000000000000000000000000000000000000000000000000000000000000007b7c00007b7c0000797a0000595a000000000000000000000000000000000000000000000000000000000000000000000000000000000000000000000000000000000000000000000000000000000000
0000000000000000000000000000000000000000000000000000000000000000000000000000000000000000000000000000494a00004b4c00006b6c0000696a00000000000000000000000000000000000000000000000000000000000000000000000000000000000000000000000000000000000000000000000000000000
0000000000000000000000000000000000000000000000000000000000000000000000000000000000000000000000000000595a00005b5c00007b7c0000797a00000000000000000000000000000000000000000000000000000000000000000000000000000000000000000000000000000000000000000000000000000000
000000000000000000000000000000000000000000000000000000000000000000000000000000000000000000000000000000006b6c0000696a0000494a000000000000000000000000000000000000000000000000000000000000000000000000000000000000000000000000000000000000000000000000000000000000
000000000000000000000000000000000000000000000000000000000000000000000000000000000000000000000000000000007b7c0000797a0000595a000000000000000000000000000000000000000000000000000000000000000000000000000000000000000000000000000000000000000000000000000000000000
0000000000000000000000000000000000000000000000000000000000000000000000000000000000000000000000000000494a0000494a0000000000006b6c00000000000000000000000000000000000000000000000000000000000000000000000000000000000000000000000000000000000000000000000000000000
0000000000000000000000000000000000000000000000000000000000000000000000000000000000000000000000000000595a0000595a004b4c0000007b7c00000000000000000000000000000000000000000000000000000000000000000000000000000000000000000000000000000000000000000000000000000000
000000000000000000000000000000000000000000000000000000000000000000000000000000000000000000000000494a000000000000005b5c00494a000000000000000000000000000000000000000000000000000000000000000000000000000000000000000000000000000000000000000000000000000000000000
000000000000000000000000000000000000000000000000000000000000000000000000000000000000000000000000595a00000000000000000000595a000000000000000000000000000000000000000000000000000000000000000000000000000000000000000000000000000000000000000000000000000000000000
